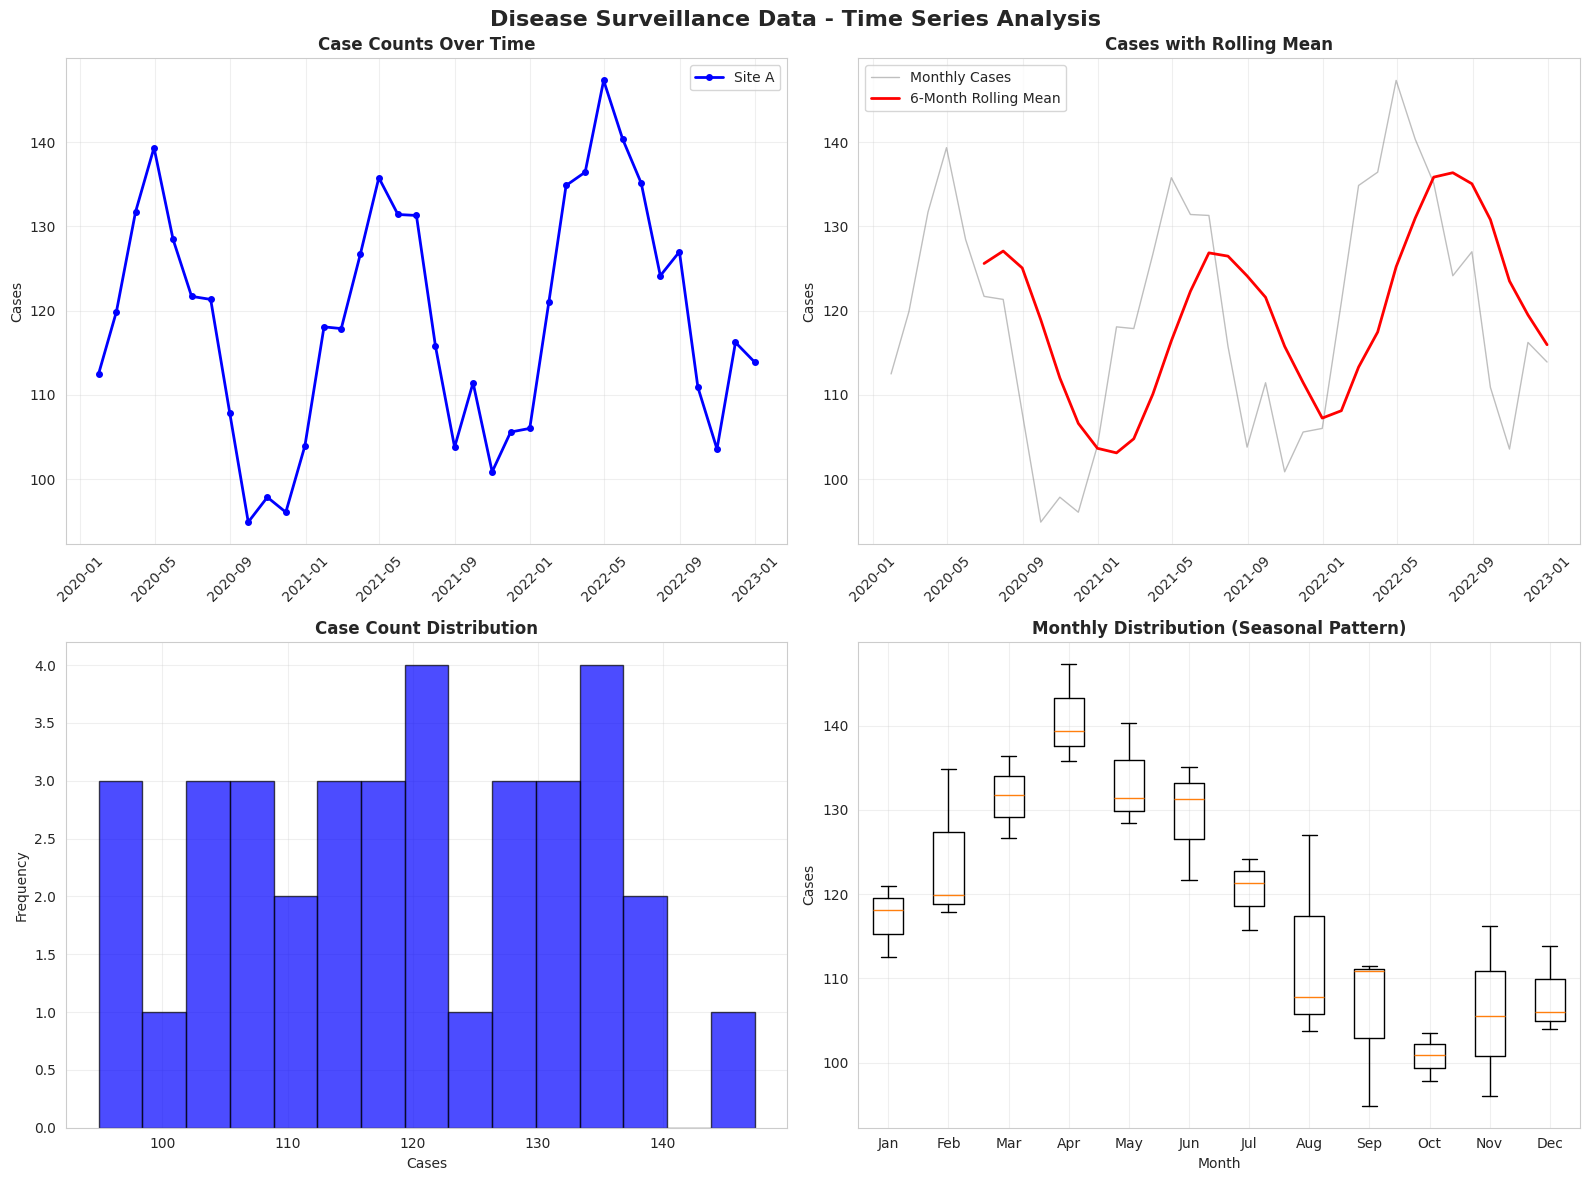

Source code (Python): (Note: this script raises an exception after producing the figure.)
import pandas as pd
import numpy as np
import matplotlib.pyplot as plt
import seaborn as sns
from datetime import datetime, timedelta

# Set random seed for reproducibility
np.random.seed(42)

# Set plotting style
sns.set_style('whitegrid')
plt.rcParams['figure.figsize'] = (14, 8)
plt.rcParams['font.size'] = 10

# Note: altair is optional - uncomment if you want interactive visualizations
# import altair as alt
# alt.renderers.enable('default')

# Simulate multi-year disease surveillance data (3 years, monthly)
print("=== Disease Surveillance Data ===\n")

# Create monthly dates for 3 years
monthly_dates = pd.date_range('2020-01-01', periods=36, freq='ME')

# Generate realistic disease surveillance data with seasonality
n = len(monthly_dates)

# Base trend (slight increase over time)
trend = np.linspace(100, 120, n)

# Seasonal component (flu season peaks in winter)
seasonal = 20 * np.sin(2 * np.pi * np.arange(n) / 12) + 10

# Noise component
noise = np.random.normal(0, 5, n)

# Combine components
case_counts = trend + seasonal + noise
case_counts = np.maximum(case_counts, 0)  # No negative cases

# Create DataFrame with multiple sites
surveillance_data = pd.DataFrame({
    'cases': case_counts,
    'temperature': 60 + 30 * np.sin(2 * np.pi * np.arange(n) / 12) + np.random.normal(0, 2, n),
    'humidity': 50 + 20 * np.sin(2 * np.pi * np.arange(n) / 12 + np.pi) + np.random.normal(0, 3, n),
    'site': 'Site_A'
}, index=monthly_dates)

# Add second site
site_b_cases = case_counts * 0.8 + np.random.normal(0, 3, n)
site_b_cases = np.maximum(site_b_cases, 0)

site_b_data = pd.DataFrame({
    'cases': site_b_cases,
    'temperature': surveillance_data['temperature'] + np.random.normal(0, 1, n),
    'humidity': surveillance_data['humidity'] + np.random.normal(0, 2, n),
    'site': 'Site_B'
}, index=monthly_dates)

# Combine sites
surveillance_data = pd.concat([surveillance_data, site_b_data]).sort_index()

print(f"Surveillance data shape: {surveillance_data.shape}")
print(f"Date range: {surveillance_data.index.min()} to {surveillance_data.index.max()}")
print(f"\nSample data:")
print(surveillance_data.head(10))

# Create comprehensive time series visualization with matplotlib
fig, axes = plt.subplots(2, 2, figsize=(16, 12))
fig.suptitle('Disease Surveillance Data - Time Series Analysis', fontsize=16, fontweight='bold')

# Extract Site A data for plotting
site_a = surveillance_data[surveillance_data['site'] == 'Site_A']

# Line plot (basic time series)
axes[0, 0].plot(site_a.index, site_a['cases'], 
                marker='o', markersize=4, linewidth=2, label='Site A', color='blue')
axes[0, 0].set_title('Case Counts Over Time', fontsize=12, fontweight='bold')
axes[0, 0].set_ylabel('Cases')
axes[0, 0].legend()
axes[0, 0].grid(True, alpha=0.3)
axes[0, 0].tick_params(axis='x', rotation=45)

# Time series with rolling mean
rolling_mean = site_a['cases'].rolling(window=6).mean()
axes[0, 1].plot(site_a.index, site_a['cases'], 
                alpha=0.5, linewidth=1, label='Monthly Cases', color='gray')
axes[0, 1].plot(rolling_mean.index, rolling_mean.values, 
                linewidth=2, label='6-Month Rolling Mean', color='red')
axes[0, 1].set_title('Cases with Rolling Mean', fontsize=12, fontweight='bold')
axes[0, 1].set_ylabel('Cases')
axes[0, 1].legend()
axes[0, 1].grid(True, alpha=0.3)
axes[0, 1].tick_params(axis='x', rotation=45)

# Distribution
axes[1, 0].hist(site_a['cases'], bins=15, alpha=0.7, edgecolor='black', color='blue')
axes[1, 0].set_title('Case Count Distribution', fontsize=12, fontweight='bold')
axes[1, 0].set_xlabel('Cases')
axes[1, 0].set_ylabel('Frequency')
axes[1, 0].grid(True, alpha=0.3)

# Box plot by month (seasonal pattern)
monthly_data = [site_a[site_a.index.month == i]['cases'].values for i in range(1, 13)]
axes[1, 1].boxplot(monthly_data, labels=['Jan', 'Feb', 'Mar', 'Apr', 'May', 'Jun',
                                        'Jul', 'Aug', 'Sep', 'Oct', 'Nov', 'Dec'])
axes[1, 1].set_title('Monthly Distribution (Seasonal Pattern)', fontsize=12, fontweight='bold')
axes[1, 1].set_xlabel('Month')
axes[1, 1].set_ylabel('Cases')
axes[1, 1].grid(True, alpha=0.3)

plt.tight_layout()
plt.show()

# Use seaborn for statistical visualizations
fig, axes = plt.subplots(2, 2, figsize=(16, 12))
fig.suptitle('Disease Surveillance - Statistical Analysis', fontsize=16, fontweight='bold')

# Prepare data for seaborn
site_a_long = site_a.reset_index()
site_a_long['month'] = site_a_long['date'].dt.month
site_a_long['year'] = site_a_long['date'].dt.year

# Scatter plot: Cases vs Temperature
sns.scatterplot(data=site_a_long, x='temperature', y='cases', 
                hue='month', palette='viridis', ax=axes[0, 0], s=100)
axes[0, 0].set_title('Cases vs Temperature (colored by month)', fontsize=12, fontweight='bold')
axes[0, 0].set_xlabel('Temperature (°F)')
axes[0, 0].set_ylabel('Cases')
axes[0, 0].grid(True, alpha=0.3)

# Line plot with multiple variables
ax_twin = axes[0, 1].twinx()
line1 = axes[0, 1].plot(site_a.index, site_a['cases'], 
                        color='blue', linewidth=2, label='Cases', marker='o', markersize=4)
line2 = ax_twin.plot(site_a.index, site_a['temperature'], 
                     color='red', linewidth=2, label='Temperature', linestyle='--')
axes[0, 1].set_title('Cases and Temperature Over Time', fontsize=12, fontweight='bold')
axes[0, 1].set_xlabel('Date')
axes[0, 1].set_ylabel('Cases', color='blue')
ax_twin.set_ylabel('Temperature (°F)', color='red')
axes[0, 1].tick_params(axis='y', labelcolor='blue')
ax_twin.tick_params(axis='y', labelcolor='red')
axes[0, 1].tick_params(axis='x', rotation=45)
axes[0, 1].grid(True, alpha=0.3)

# Violin plot by month (distribution shape)
sns.violinplot(data=site_a_long, x='month', y='cases', ax=axes[1, 0])
axes[1, 0].set_title('Monthly Case Distribution (Violin Plot)', fontsize=12, fontweight='bold')
axes[1, 0].set_xlabel('Month')
axes[1, 0].set_ylabel('Cases')
axes[1, 0].grid(True, alpha=0.3)

# Heatmap: Cases by month and year
heatmap_data = site_a_long.pivot(index='year', columns='month', values='cases')
sns.heatmap(heatmap_data, annot=True, fmt='.0f', cmap='YlOrRd', ax=axes[1, 1])
axes[1, 1].set_title('Cases Heatmap: Year vs Month', fontsize=12, fontweight='bold')
axes[1, 1].set_xlabel('Month')
axes[1, 1].set_ylabel('Year')

plt.tight_layout()
plt.show()

# Visualize time series components separately
print("=== Visualizing Time Series Components ===\n")

# Create time series with known components
dates = pd.date_range('2020-01-01', periods=365, freq='D')
trend_component = np.linspace(100, 120, 365)  # Long-term trend
seasonal_component = 10 * np.sin(2 * np.pi * np.arange(365) / 365.25)  # Seasonal pattern
noise_component = np.random.randn(365) * 3  # Random noise
combined = trend_component + seasonal_component + noise_component
ts_combined = pd.Series(combined, index=dates)

# Visualize components separately
fig, axes = plt.subplots(4, 1, figsize=(14, 12), sharex=True)

# Original combined series
ts_combined.plot(ax=axes[0], title='Original (Trend + Seasonal + Noise)', color='black', linewidth=2)
axes[0].set_ylabel('Value')
axes[0].grid(True, alpha=0.3)

# Trend component
pd.Series(trend_component, index=dates).plot(ax=axes[1], title='Trend Component', color='blue', linewidth=2)
axes[1].set_ylabel('Value')
axes[1].grid(True, alpha=0.3)

# Seasonal component
pd.Series(seasonal_component, index=dates).plot(ax=axes[2], title='Seasonal Component', color='green', linewidth=2)
axes[2].set_ylabel('Value')
axes[2].grid(True, alpha=0.3)

# Noise component
pd.Series(noise_component, index=dates).plot(ax=axes[3], title='Noise Component', color='red', alpha=0.7, linewidth=1)
axes[3].set_ylabel('Value')
axes[3].set_xlabel('Date')
axes[3].grid(True, alpha=0.3)

plt.tight_layout()
plt.show()

# Analyze seasonal patterns in real data
print("=== Seasonal Pattern Analysis ===\n")

# Group by month to identify seasonal pattern
monthly_avg = site_a.groupby(site_a.index.month)['cases'].mean()
monthly_std = site_a.groupby(site_a.index.month)['cases'].std()

print("Average cases by month:")
for month, avg in monthly_avg.items():
    print(f"Month {month:2d}: {avg:6.1f} cases (std: {monthly_std[month]:.1f})")

# Visualize seasonal pattern
fig, axes = plt.subplots(1, 2, figsize=(16, 6))

# Monthly average bar chart
month_names = ['Jan', 'Feb', 'Mar', 'Apr', 'May', 'Jun', 
               'Jul', 'Aug', 'Sep', 'Oct', 'Nov', 'Dec']
axes[0].bar(month_names, monthly_avg.values, yerr=monthly_std.values, 
           alpha=0.7, color='steelblue', edgecolor='black')
axes[0].set_title('Average Cases by Month (Seasonal Pattern)', fontsize=14, fontweight='bold')
axes[0].set_ylabel('Average Cases')
axes[0].grid(True, alpha=0.3, axis='y')

# Trend extraction from real data
trend = site_a['cases'].rolling(window=12, center=True).mean()
seasonal = site_a['cases'] - trend
residual = seasonal - site_a['cases'].groupby(site_a.index.month).transform('mean')

axes[1].plot(site_a.index, site_a['cases'], alpha=0.5, label='Original', color='gray')
axes[1].plot(site_a.index, trend, linewidth=2, label='Trend (12-month)', color='blue')
axes[1].set_title('Trend Component Extraction', fontsize=14, fontweight='bold')
axes[1].set_xlabel('Date')
axes[1].set_ylabel('Cases')
axes[1].legend()
axes[1].grid(True, alpha=0.3)
axes[1].tick_params(axis='x', rotation=45)

plt.tight_layout()
plt.show()

# Integrate all concepts: resampling, rolling windows, and visualization
print("=== Integration: Resampling + Rolling + Visualization ===\n")

# Create daily data and resample to different frequencies
daily_dates = pd.date_range('2020-01-01', periods=365*3, freq='D')
daily_cases = 100 + 20 * np.sin(2 * np.pi * np.arange(len(daily_dates)) / 365.25) + np.random.normal(0, 5, len(daily_dates))
daily_cases = np.maximum(daily_cases, 0)
daily_ts = pd.Series(daily_cases, index=daily_dates)

# Resample to different frequencies
weekly_ts = daily_ts.resample('W').mean()
monthly_ts = daily_ts.resample('ME').mean()

# Calculate rolling statistics
daily_ts['rolling_7d'] = daily_ts.rolling(window=7).mean()
daily_ts['rolling_30d'] = daily_ts.rolling(window=30).mean()
daily_ts['rolling_90d'] = daily_ts.rolling(window=90).mean()

# Create comprehensive visualization
fig, axes = plt.subplots(3, 1, figsize=(16, 14))

# Original daily with rolling windows
sample_data = daily_ts['2021-01-01':'2021-12-31']
axes[0].plot(sample_data.index, sample_data.values, 
             alpha=0.3, linewidth=1, label='Daily', color='gray')
axes[0].plot(sample_data.index, sample_data['rolling_7d'], 
             linewidth=2, label='7-Day Rolling', color='blue')
axes[0].plot(sample_data.index, sample_data['rolling_30d'], 
             linewidth=2, label='30-Day Rolling', color='green')
axes[0].plot(sample_data.index, sample_data['rolling_90d'], 
             linewidth=2, label='90-Day Rolling', color='red')
axes[0].set_title('Daily Data with Rolling Windows', fontsize=14, fontweight='bold')
axes[0].set_ylabel('Cases')
axes[0].legend()
axes[0].grid(True, alpha=0.3)

# Weekly resampled
weekly_sample = weekly_ts['2021-01-01':'2021-12-31']
axes[1].plot(weekly_sample.index, weekly_sample.values, 
             marker='o', markersize=6, linewidth=2, label='Weekly Mean', color='blue')
axes[1].set_title('Weekly Resampled Data', fontsize=14, fontweight='bold')
axes[1].set_ylabel('Cases')
axes[1].legend()
axes[1].grid(True, alpha=0.3)

# Monthly resampled
monthly_sample = monthly_ts['2021-01-01':'2021-12-31']
axes[2].plot(monthly_sample.index, monthly_sample.values, 
             marker='s', markersize=8, linewidth=2, label='Monthly Mean', color='red')
axes[2].set_title('Monthly Resampled Data', fontsize=14, fontweight='bold')
axes[2].set_xlabel('Date')
axes[2].set_ylabel('Cases')
axes[2].legend()
axes[2].grid(True, alpha=0.3)

plt.tight_layout()
plt.show()